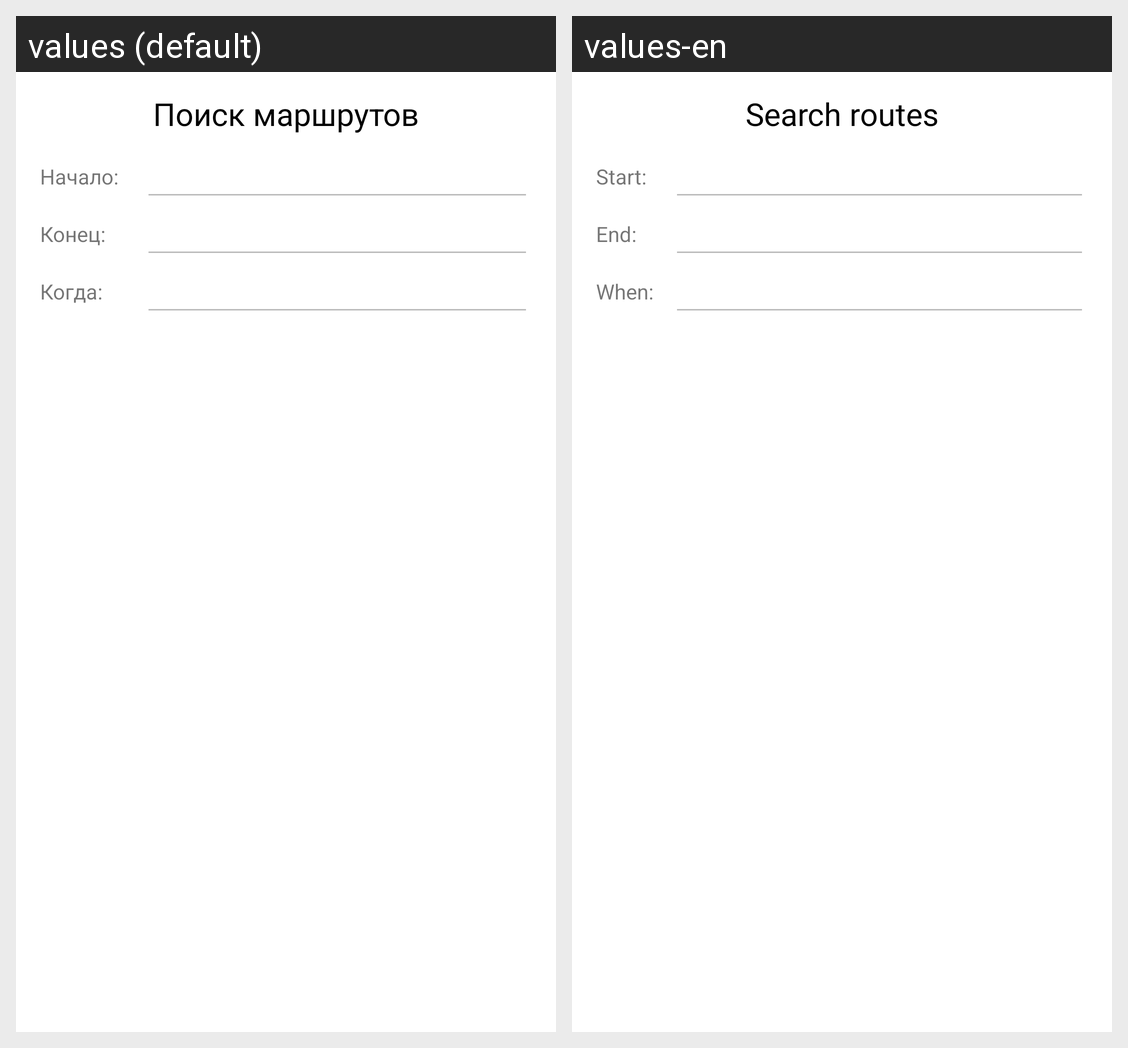

The same Android screen rendered under two of its app's locales, left to right. List the strings drawn on it with the default value and each locale's translation.
Android screen res/layout/search_routes_toolbar.xml rendered under 2 locales, left to right: values (default), values-en. Device: Nexus 5 (rendered at 1080×1920; each locale shown at half size, 540×960, under a caption strip naming it); theme AppTheme.
Strings drawn on this screen, with the default value and each locale's value (text and hints the layout hard-codes, and strings that could not be matched under every locale, appear in the picture but are not listed):

search_routes_toolbar_title
  values: Поиск маршрутов
  values-en: Search routes

search_routes_toolbar_begin_label
  values: Начало:
  values-en: Start:

search_routes_toolbar_end_label
  values: Конец:
  values-en: End:

search_routes_toolbar_when_label
  values: Когда:
  values-en: When:
